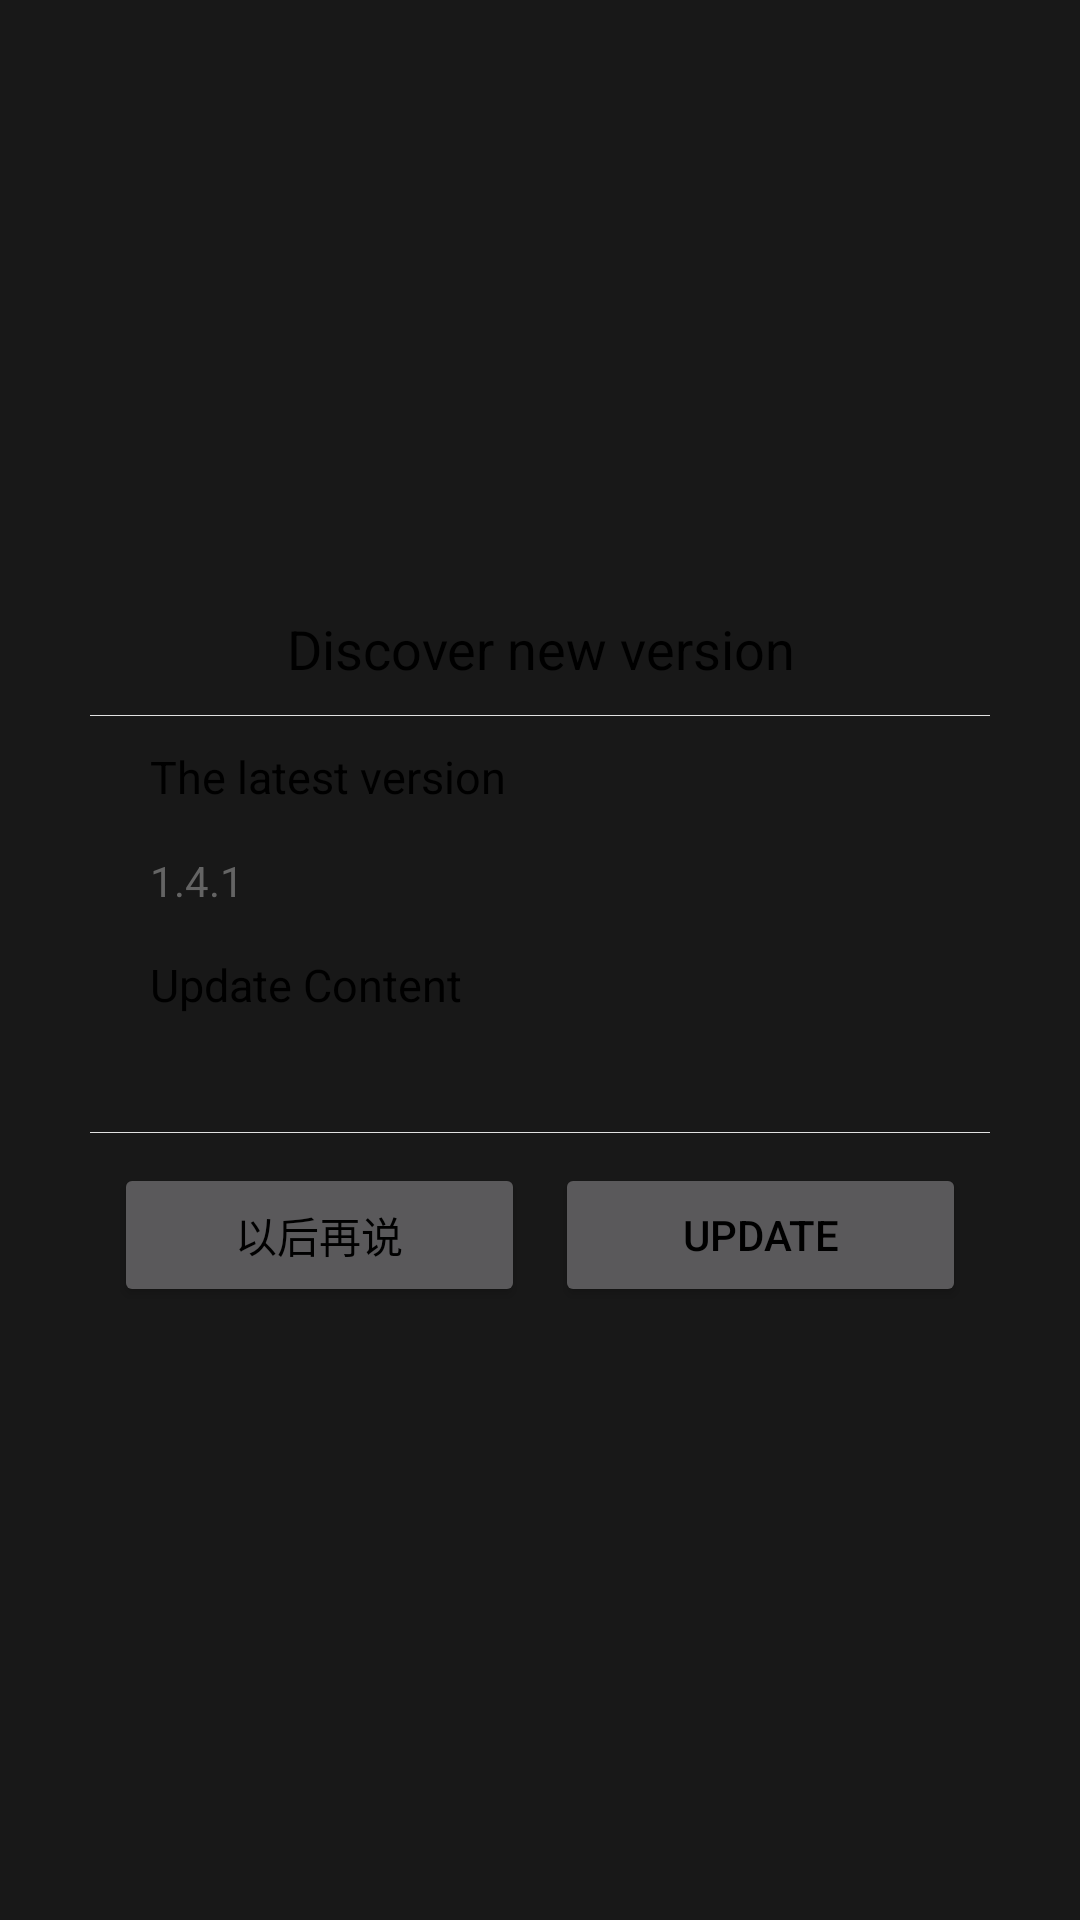

Produce the Android XML layout that renders to this screen, including the resource entries it uses.
<!-- AndroidManifest.xml: application theme Theme.AppCompat.NoActionBar -->
<!-- res/layout/dialog_update.xml -->
<?xml version="1.0" encoding="utf-8"?>
<RelativeLayout xmlns:android="http://schemas.android.com/apk/res/android"
    android:layout_width="match_parent"
    android:layout_height="match_parent"
    android:background="@color/update_background">

    <LinearLayout
        android:layout_width="300dp"
        android:layout_height="wrap_content"
        android:layout_centerHorizontal="true"
        android:layout_centerVertical="true"
        android:background="@color/ALICEBLUE"
        android:orientation="vertical"
        android:paddingBottom="5dp">

        <TextView
            android:layout_width="match_parent"
            android:layout_height="wrap_content"
            android:layout_gravity="center"
            android:gravity="center"
            android:paddingBottom="10dp"
            android:paddingTop="10dp"
            android:text="@string/dialog_new_version"
            android:textColor="#000000"
            android:textSize="18sp" />

        <View
            android:layout_width="match_parent"
            android:layout_height="1px"
            android:background="#e1e1e1" />

        <TextView
            android:layout_width="match_parent"
            android:layout_height="wrap_content"
            android:layout_gravity="center"
            android:paddingBottom="10dp"
            android:paddingLeft="20dp"
            android:paddingTop="10dp"
            android:text="@string/dialog_new_version2"
            android:textColor="#000000"
            android:textSize="15sp" />

        <TextView
            android:id="@+id/update_ver"
            android:layout_width="match_parent"
            android:layout_height="wrap_content"
            android:paddingBottom="5dp"
            android:paddingLeft="20dp"
            android:paddingTop="5dp"
            android:singleLine="true"
            android:text="1.4.1"
            android:textColor="#646464"
            android:textSize="14sp" />

        <TextView
            android:layout_width="match_parent"
            android:layout_height="wrap_content"
            android:layout_gravity="center"
            android:paddingBottom="10dp"
            android:paddingLeft="20dp"
            android:paddingTop="10dp"
            android:text="@string/dialog_version_content"
            android:textColor="#000000"
            android:textSize="15sp" />

        <ScrollView
            android:layout_width="fill_parent"
            android:layout_height="0dp"
            android:layout_weight="1"
            android:padding="5dp">

            <LinearLayout
                android:layout_width="fill_parent"
                android:layout_height="wrap_content"
                android:orientation="vertical">

                <TextView
                    android:id="@+id/update_content"
                    android:layout_width="fill_parent"
                    android:layout_height="wrap_content"
                    android:layout_marginLeft="5dp"
                    android:layout_marginRight="5dp"
                    android:focusable="true"
                    android:paddingLeft="10dp"
                    android:text=""
                    android:textColor="#646464"
                    android:textSize="14sp" />
            </LinearLayout>
        </ScrollView>

        <TextView
            android:id="@+id/update_tip"
            android:layout_width="match_parent"
            android:layout_height="wrap_content"
            android:layout_gravity="center"
            android:paddingBottom="5dp"
            android:paddingLeft="20dp"
            android:paddingTop="5dp"
            android:singleLine="true"
            android:text="以后再说"
            android:textColor="#f59038"
            android:textSize="12sp"
            android:visibility="gone" />

        <View
            android:layout_width="match_parent"
            android:layout_height="1px"
            android:background="#e1e1e1" />

        <LinearLayout
            android:layout_width="match_parent"
            android:layout_height="wrap_content"
            android:layout_marginLeft="3dp"
            android:layout_marginRight="3dp"
            android:layout_marginTop="5dp"
            android:orientation="horizontal">

            <Button
                android:id="@+id/update_btn_cancle"
                android:layout_width="0dp"
                android:layout_height="wrap_content"
                android:layout_gravity="center"
                android:layout_margin="5dp"
                android:layout_weight="1"
                android:padding="10dp"
                android:text="@string/dialog_after_version"
                android:textColor="#000"
                android:visibility="visible"/>

            <Button
                android:id="@+id/update_btn_ok"
                android:layout_width="0dp"
                android:layout_height="wrap_content"
                android:layout_gravity="center"
                android:layout_margin="5dp"
                android:layout_weight="1"
                android:padding="10dp"
                android:text="@string/dialog_now_version"
                android:textColor="#000"
                android:visibility="visible" />

        </LinearLayout>
    </LinearLayout>

</RelativeLayout>
<!-- resources referenced by this layout -->
<resources>
  <color name="update_background">#7f000000</color>
  <string name="dialog_after_version">以后再说 </string>
  <string name="dialog_new_version">Discover new version</string>
  <string name="dialog_new_version2">The latest version</string>
  <string name="dialog_now_version">Update </string>
  <string name="dialog_version_content">Update Content</string>
</resources>
